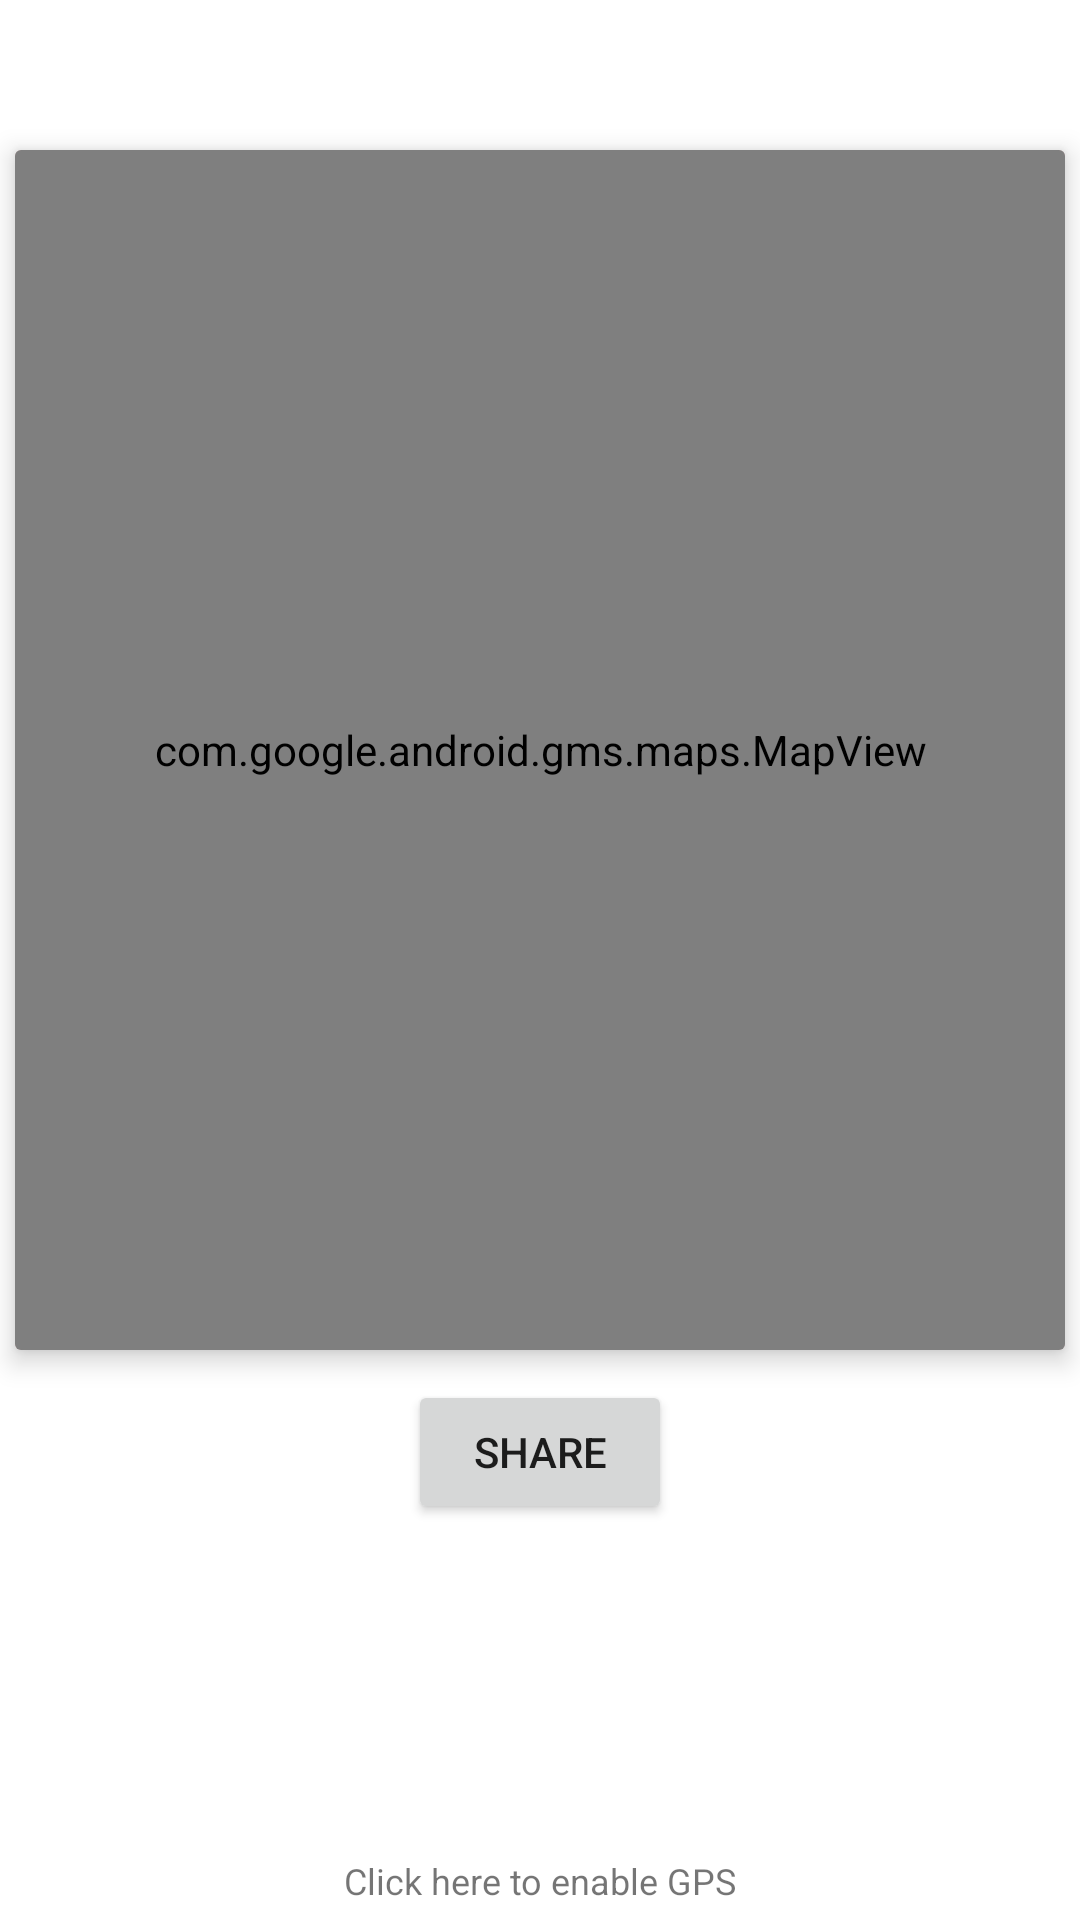

Reconstruct the res/layout file that produces this screen, plus the resources it refers to.
<!-- AndroidManifest.xml: application theme AppTheme.NoActionBar -->
<!-- res/layout/fragment_maps.xml -->
<?xml version="1.0" encoding="utf-8"?>
<FrameLayout xmlns:android="http://schemas.android.com/apk/res/android"
    xmlns:tools="http://schemas.android.com/tools"
    android:layout_width="match_parent"
    android:layout_height="match_parent"
    tools:context=".Fragments.MapsFragment">

    <RelativeLayout
        android:layout_width="match_parent"
        android:alpha=".8"
        android:layout_height="match_parent"
        android:background="@drawable/background">

    </RelativeLayout>


    
    <RelativeLayout
        xmlns:android="http://schemas.android.com/apk/res/android"
        xmlns:app="http://schemas.android.com/apk/res-auto"
        xmlns:tools="http://schemas.android.com/tools"
        android:layout_width="match_parent"
        android:layout_height="match_parent">


        <androidx.cardview.widget.CardView
            android:layout_width="350dp"
            android:layout_height="400dp"
            android:layout_marginTop="50dp"
            android:id="@+id/mapCv"
            app:cardElevation="5dp"
            android:backgroundTint="@color/colorPinkLight"
            android:layout_centerHorizontal="true">

            
            
            
            
            

            <com.google.android.gms.maps.MapView
                android:id="@+id/mapView"
                android:layout_width="match_parent"
                android:layout_height="match_parent" />


        </androidx.cardview.widget.CardView>
        <Button
            android:layout_width="wrap_content"
            android:layout_height="wrap_content"
            android:layout_below="@+id/mapCv"
            android:layout_marginTop="10dp"
            android:layout_centerHorizontal="true"
            android:id="@+id/shareBtn"
            android:text="Share"
            android:drawableLeft="@drawable/ic_share_white"/>

        <TextView
            android:layout_width="match_parent"
            android:layout_height="wrap_content"
            android:text="Click here to enable GPS"
            android:layout_alignParentBottom="true"
            android:id="@+id/enableGpsTv"
            android:layout_margin="5dp"
            android:textSize="12sp"
            android:gravity="center_horizontal"/>

    </RelativeLayout>

</FrameLayout>
<!-- resources referenced by this layout -->
<resources>
  <color name="colorPinkLight">#f5c0c0</color>
  <style name="AppTheme.NoActionBar" parent="Theme.MaterialComponents.DayNight.NoActionBar"> 
          
          <item name="colorPrimary">@color/purple_200</item>
          <item name="colorPrimaryVariant">@color/purple_700</item>
          <item name="colorOnPrimary">@color/white</item>
  
          <item name="colorSecondary">@color/teal_200</item>
          <item name="colorSecondaryVariant">@color/teal_700</item>
          <item name="colorOnSecondary">@color/black</item>
          
          <item name="android:statusBarColor" tools:targetApi="l">?attr/colorPrimaryVariant</item>
  
          <item name="windowActionBar">false</item>
          <item name="windowNoTitle">true</item>
  
      </style>
  <color name="purple_200">#ee9595</color>
  <color name="purple_700">#fcf1f1</color>
  <color name="white">#FFFFFFFF</color>
  <color name="teal_200">#FF03DAC5</color>
  <color name="teal_700">#FF018786</color>
  <color name="black">#FF000000</color>
</resources>
